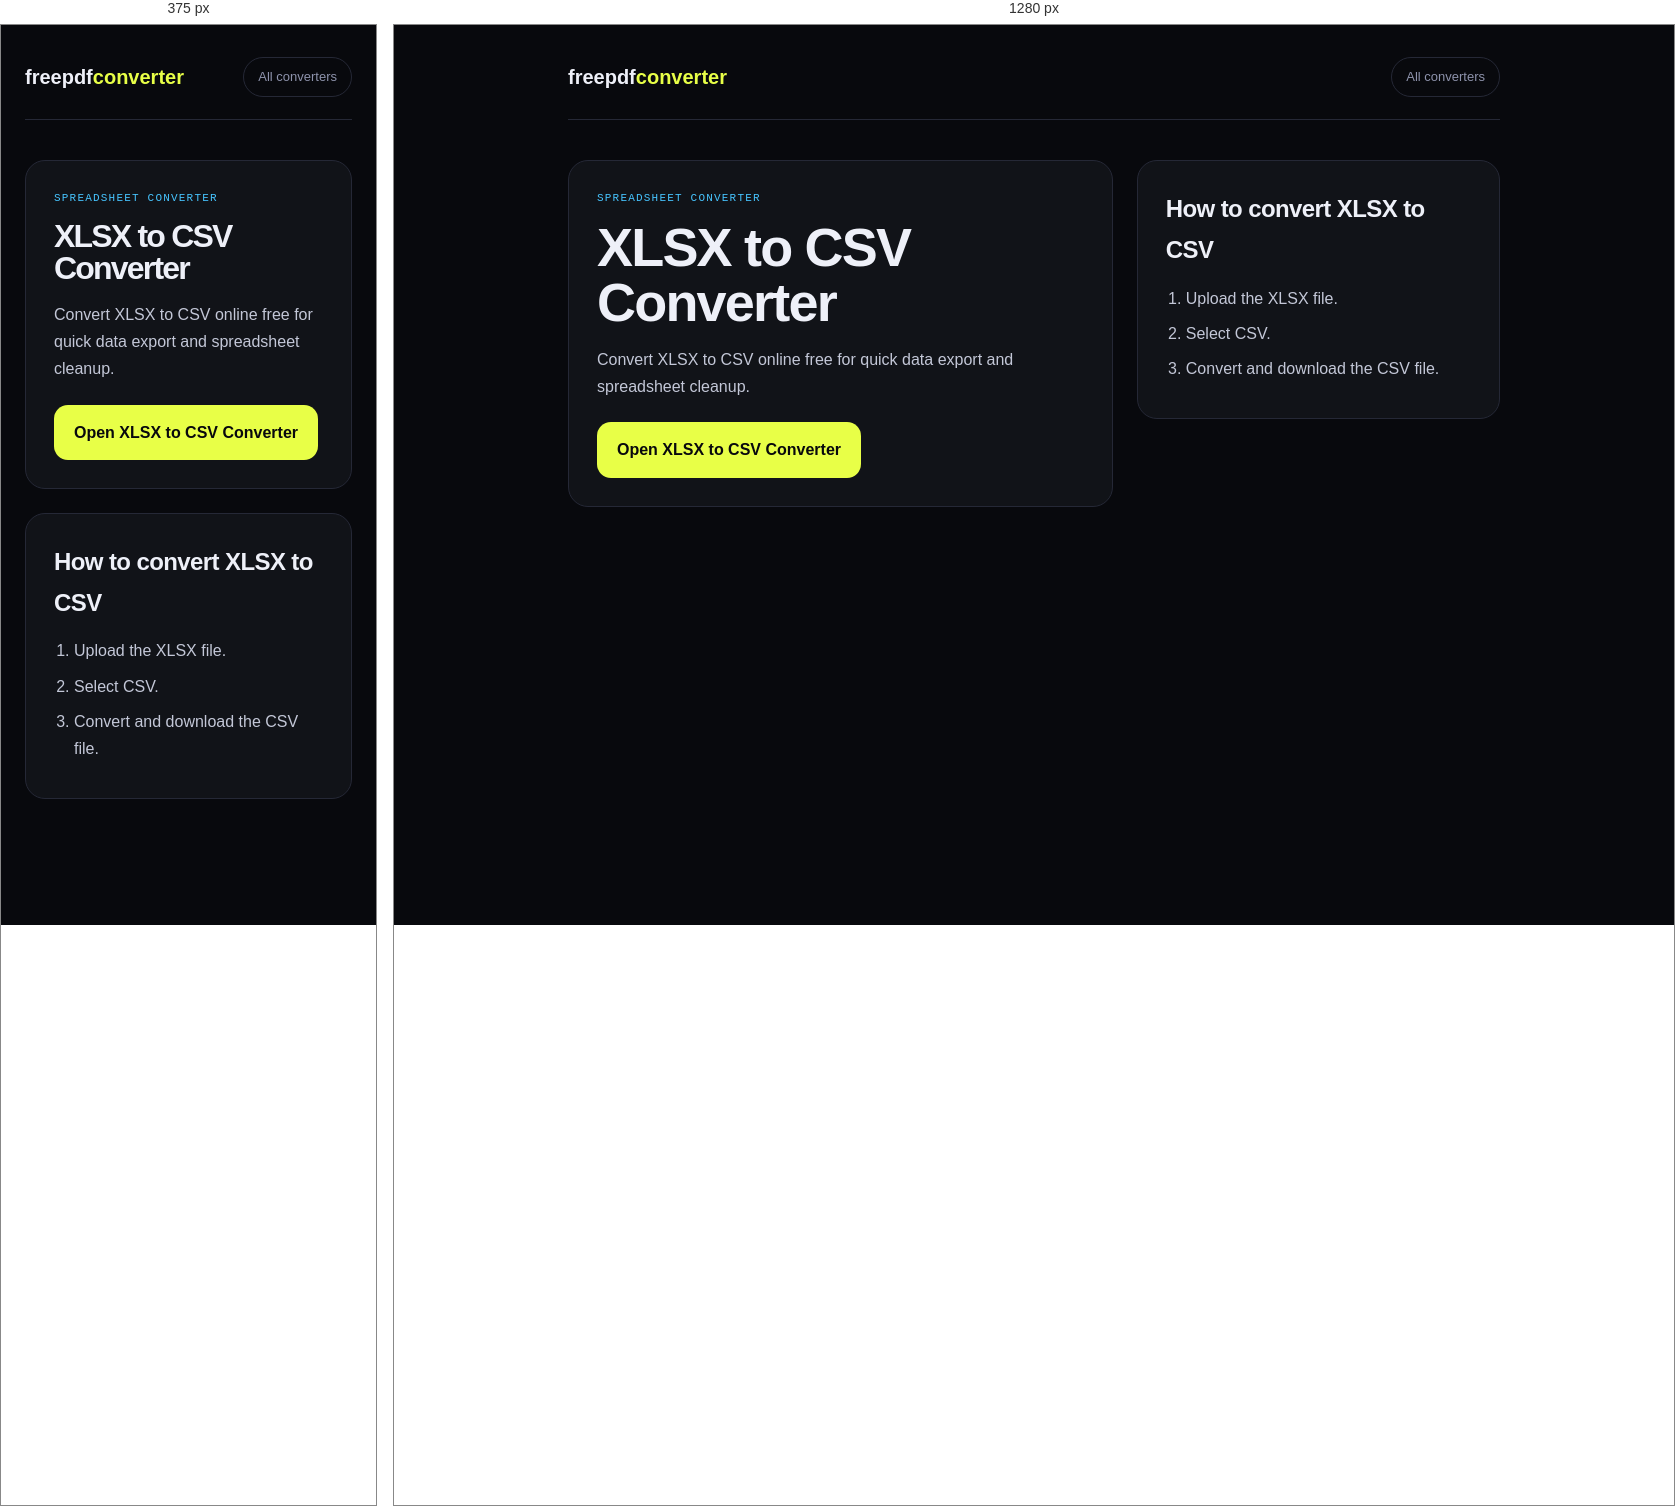
Rendered at 375 px and 1280 px, left to right.

<!-- file: xlsx-to-csv.html -->
<!DOCTYPE html>
<html lang="en">
<head>
<meta charset="UTF-8"/>
<meta name="viewport" content="width=device-width, initial-scale=1.0"/>
<title>XLSX to CSV Converter - Free Online</title>
<meta name="description" content="Convert XLSX to CSV online free. Turn Excel spreadsheets into CSV files with no signup and no watermark."/>
<link rel="canonical" href="https://freepdfconverter.vercel.app/xlsx-to-csv"/>
<meta name="robots" content="index,follow"/>
<link href="https://fonts.googleapis.com/css2?family=Syne:wght@400;700;800&family=DM+Mono:wght@400;500&family=DM+Sans:wght@300;400;500&display=swap" rel="stylesheet"/>
<link rel="stylesheet" href="/converter-landing.css"/>
</head>
<body><div class="wrap"><div class="topbar"><a class="logo" href="/">freepdf<span>converter</span></a><a class="back" href="/">All converters</a></div><section class="hero"><div class="panel"><div class="eyebrow">Spreadsheet Converter</div><h1>XLSX to CSV Converter</h1><p>Convert XLSX to CSV online free for quick data export and spreadsheet cleanup.</p><a class="cta" href="/?from=xlsx&to=csv#tab-convert">Open XLSX to CSV Converter</a></div><div class="panel"><h2>How to convert XLSX to CSV</h2><ol><li>Upload the XLSX file.</li><li>Select CSV.</li><li>Convert and download the CSV file.</li></ol></div></section></div></body></html>


/* @media block from converter-landing.css */
@media (max-width:800px){.hero{grid-template-columns:1fr}}